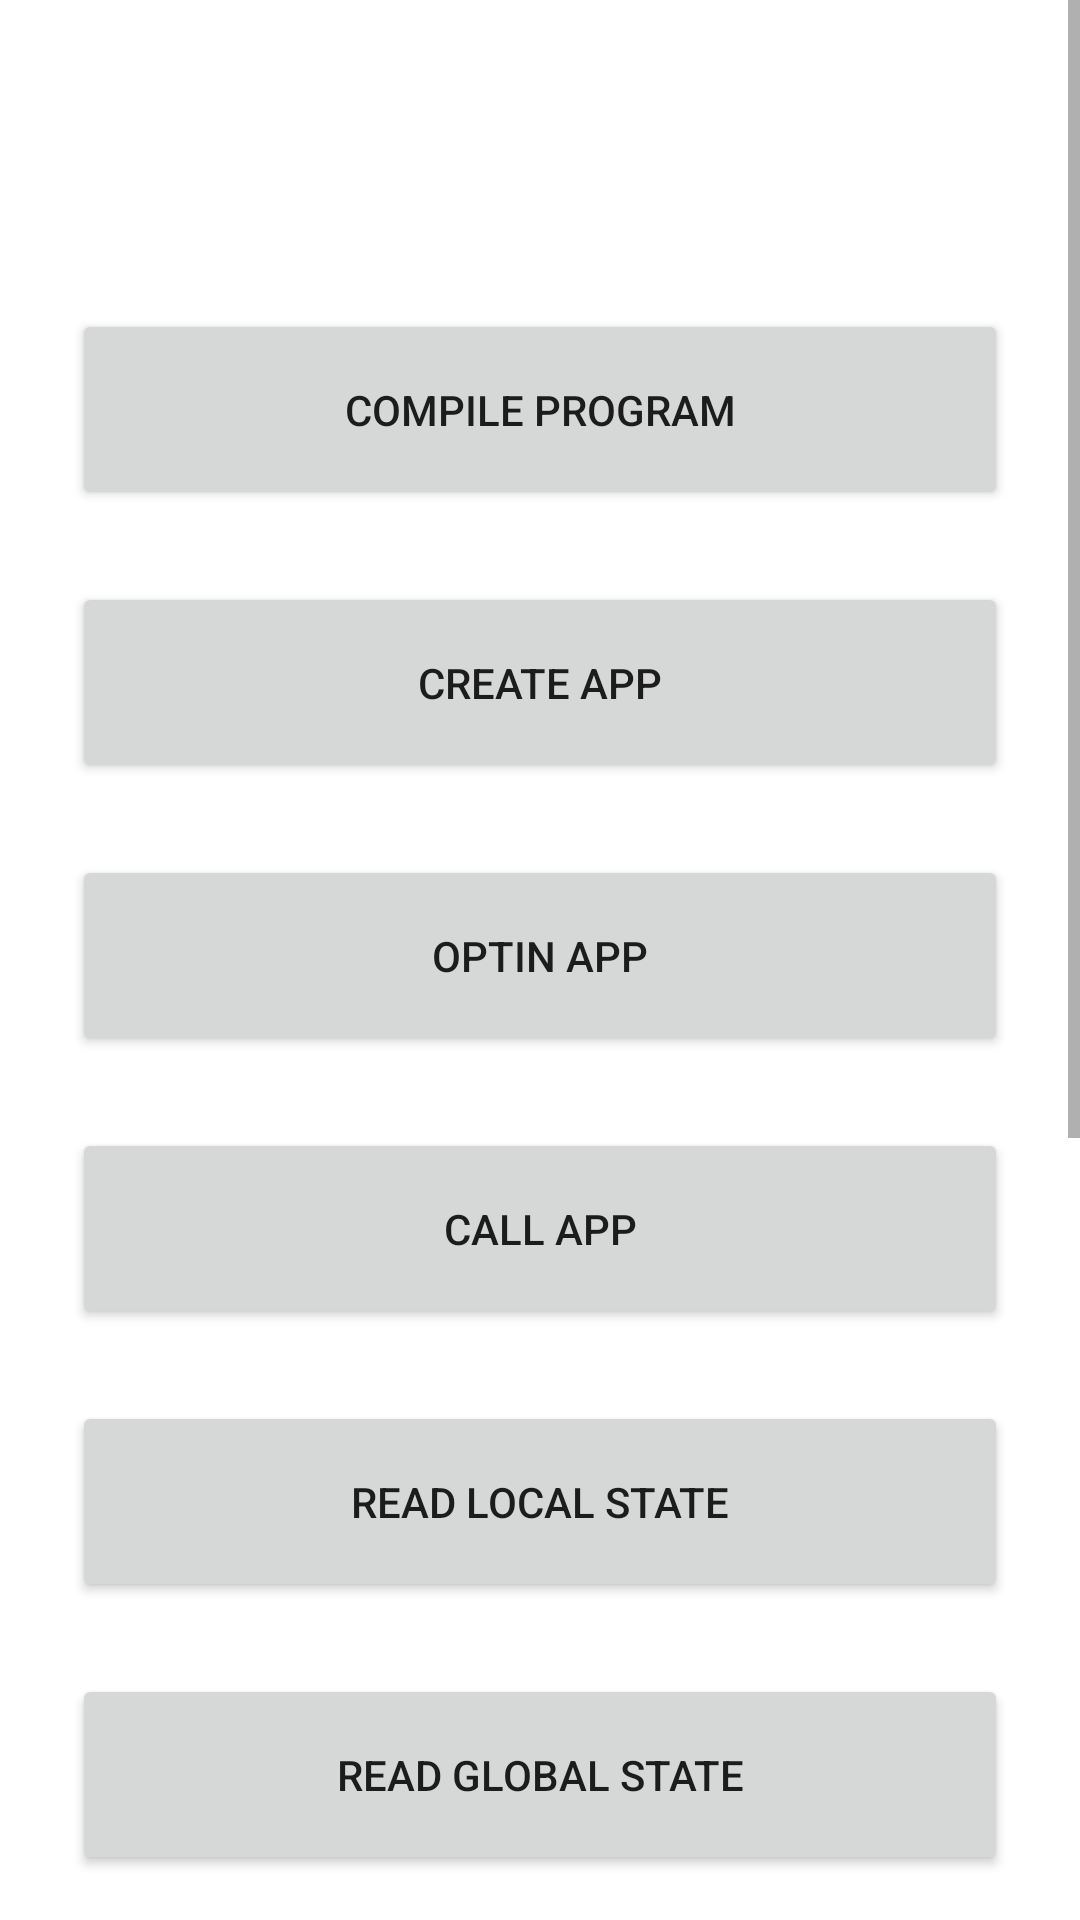

Android layout source for this screen:
<!-- AndroidManifest.xml: application theme Theme.AlgorandAndroidKotlin -->
<!-- res/layout/activity_stateful.xml -->
<?xml version="1.0" encoding="utf-8"?>
<layout
    xmlns:android="http://schemas.android.com/apk/res/android"
    >
    <ScrollView
        android:layout_width="match_parent"
        android:layout_height="match_parent">

        <androidx.constraintlayout.widget.ConstraintLayout
            xmlns:app="http://schemas.android.com/apk/res-auto"
            xmlns:tools="http://schemas.android.com/tools"
            android:layout_width="match_parent"
            android:layout_height="match_parent"
            tools:context=".views.StatefulActivity">

            <TextView
                android:id="@+id/stfl_output"
                android:layout_width="wrap_content"
                android:layout_height="wrap_content"
                app:layout_constraintTop_toTopOf="parent"
                app:layout_constraintLeft_toLeftOf="parent"
                app:layout_constraintRight_toRightOf="parent"
                android:layout_marginTop="60dp"
                />
            <Button
                android:id="@+id/compile"
                android:layout_width="match_parent"
                android:layout_height="wrap_content"
                android:text="Compile Program"
                android:layout_margin="24dp"
                android:padding="24dp"
                app:layout_constraintTop_toBottomOf="@id/stfl_output"
                />
            <Button
                android:id="@+id/createApp"
                android:layout_width="match_parent"
                android:layout_height="wrap_content"
                android:text="Create App"
                android:layout_margin="24dp"
                android:padding="24dp"
                app:layout_constraintTop_toBottomOf="@id/compile"
                />
            <Button
                android:id="@+id/optInApp"
                android:layout_width="match_parent"
                android:layout_height="wrap_content"
                android:text="OptIn App"
                android:layout_margin="24dp"
                android:padding="24dp"
                app:layout_constraintTop_toBottomOf="@id/createApp"
                />
            <Button
                android:id="@+id/callApp"
                android:layout_width="match_parent"
                android:layout_height="wrap_content"
                android:text="Call App"
                android:layout_margin="24dp"
                android:padding="24dp"
                app:layout_constraintTop_toBottomOf="@id/optInApp"
                />
            <Button
                android:id="@+id/read_localState"
                android:layout_width="match_parent"
                android:layout_height="wrap_content"
                android:text="Read Local State"
                android:layout_margin="24dp"
                android:padding="24dp"
                app:layout_constraintTop_toBottomOf="@id/callApp"
                />
            <Button
                android:id="@+id/read_globalState"
                android:layout_width="match_parent"
                android:layout_height="wrap_content"
                android:text="Read Global State"
                android:layout_margin="24dp"
                android:padding="24dp"
                app:layout_constraintTop_toBottomOf="@id/read_localState"
                />
            <Button
                android:id="@+id/updateApp"
                android:layout_width="match_parent"
                android:layout_height="wrap_content"
                android:text="Update App"
                android:layout_margin="24dp"
                android:padding="24dp"
                app:layout_constraintTop_toBottomOf="@id/read_globalState"
                />
            <Button
                android:id="@+id/closeOutApp"
                android:layout_width="match_parent"
                android:layout_height="wrap_content"
                android:text="Close Out App"
                android:layout_margin="24dp"
                android:padding="24dp"
                app:layout_constraintTop_toBottomOf="@id/updateApp"
                />
            <Button
                android:id="@+id/clearApp"
                android:layout_width="match_parent"
                android:layout_height="wrap_content"
                android:text="Clear App"
                android:layout_margin="24dp"
                android:padding="24dp"
                app:layout_constraintTop_toBottomOf="@id/closeOutApp"
                />
            <Button
                android:id="@+id/deleteApp"
                android:layout_width="match_parent"
                android:layout_height="wrap_content"
                android:text="Delete App"
                android:layout_margin="24dp"
                android:padding="24dp"
                app:layout_constraintTop_toBottomOf="@id/clearApp"
                />
            <Button
                android:id="@+id/stateful"
                android:layout_width="match_parent"
                android:layout_height="wrap_content"
                android:text="All Stateful Log"
                android:layout_margin="24dp"
                android:padding="24dp"
                app:layout_constraintTop_toBottomOf="@id/deleteApp"
                />
        </androidx.constraintlayout.widget.ConstraintLayout>
    </ScrollView>
</layout>
<!-- resources referenced by this layout -->
<resources>
  <style name="Theme.AlgorandAndroidKotlin" parent="Theme.MaterialComponents.DayNight.DarkActionBar">
          
          <item name="colorPrimary">@color/teal_700</item>
          <item name="colorPrimaryVariant">@color/teal_700</item>
          <item name="colorOnPrimary">@color/white</item>
          
          <item name="colorSecondary">@color/teal_200</item>
          <item name="colorSecondaryVariant">@color/teal_700</item>
          <item name="colorOnSecondary">@color/black</item>
          
          <item name="android:statusBarColor" tools:targetApi="l">?attr/colorPrimaryVariant</item>
          
      </style>
  <!-- not gathered from this repository: default colours our renderer supplied (Android Studio template values) -->
  <color name="teal_200">#FF03DAC5</color>
  <color name="teal_700">#FF018786</color>
  <color name="black">#FF000000</color>
  <color name="white">#FFFFFFFF</color>
</resources>
